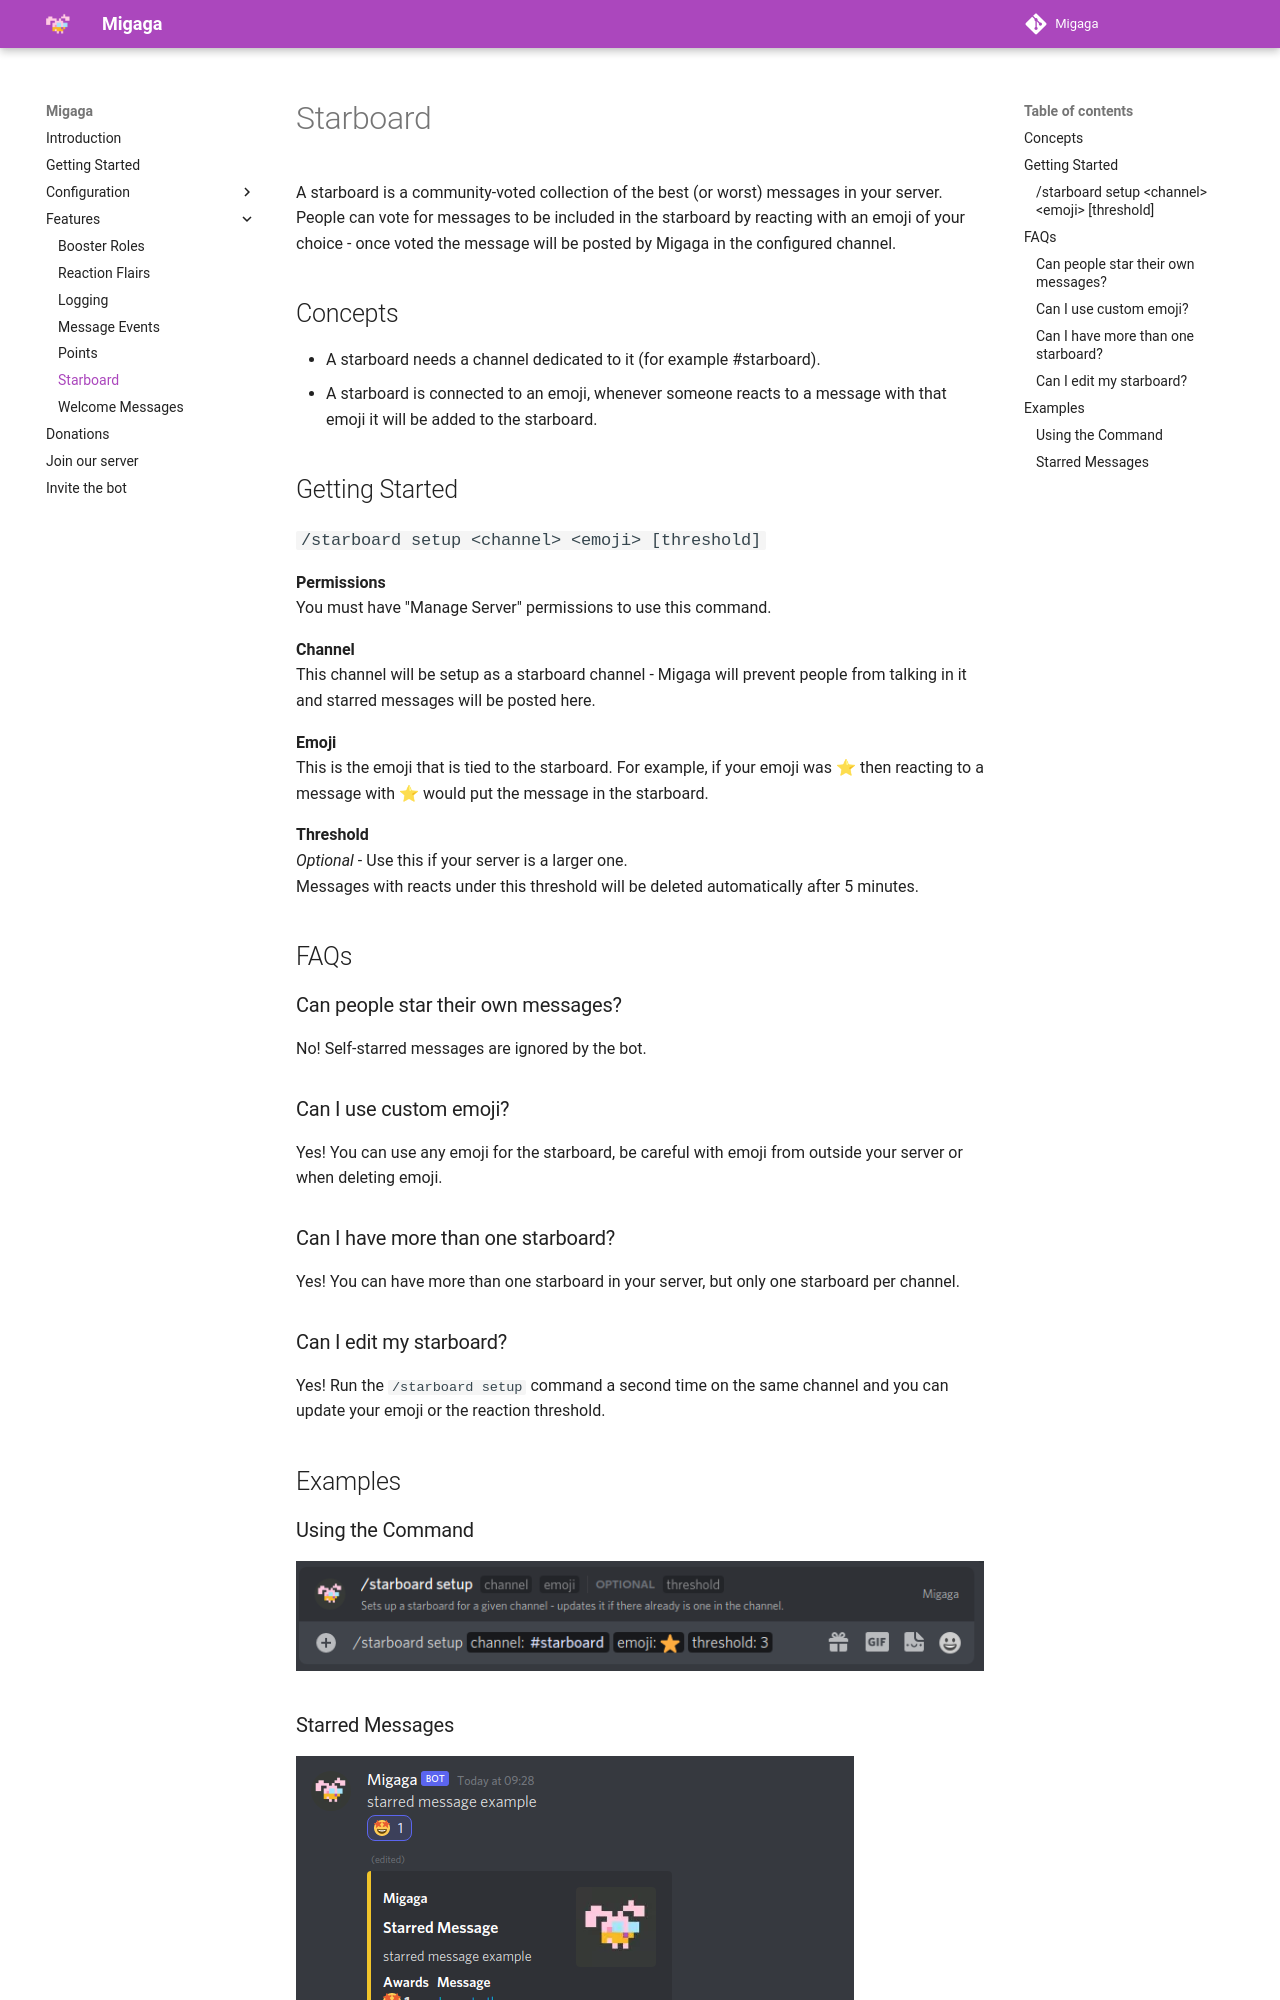

repository: LewisHobden/migaga-docs · page: features/starboard/index.html · generator: mkdocs

# Starboard
A starboard is a community-voted collection of the best (or worst) messages in your server.  
People can vote for messages to be included in the starboard by reacting with an emoji of your choice - once voted the message will be posted by Migaga in the configured channel.  

## Concepts
- A starboard needs a channel dedicated to it (for example #starboard).
- A starboard is connected to an emoji, whenever someone reacts to a message with that emoji it will be added to the starboard.

## Getting Started
### `/starboard setup <channel> <emoji> [threshold]`

**Permissions**  
You must have "Manage Server" permissions to use this command.

**Channel**  
This channel will be setup as a starboard channel - Migaga will prevent people from talking in it and starred messages will be posted here.

**Emoji**  
This is the emoji that is tied to the starboard. For example, if your emoji was ⭐ then reacting to a message with ⭐ would put the message in the starboard.

**Threshold**  
_Optional_ - Use this if your server is a larger one.  
Messages with reacts under this threshold will be deleted automatically after 5 minutes.

## FAQs
### Can people star their own messages?
No! Self-starred messages are ignored by the bot.

### Can I use custom emoji?
Yes! You can use any emoji for the starboard, be careful with emoji from outside your server or when deleting emoji.

### Can I have more than one starboard? 
Yes! You can have more than one starboard in your server, but only one starboard per channel.

### Can I edit my starboard?
Yes! Run the `/starboard setup` command a second time on the same channel and you can update your emoji or the reaction threshold.

## Examples
### Using the Command
![Using the slash command](images/command.png)
